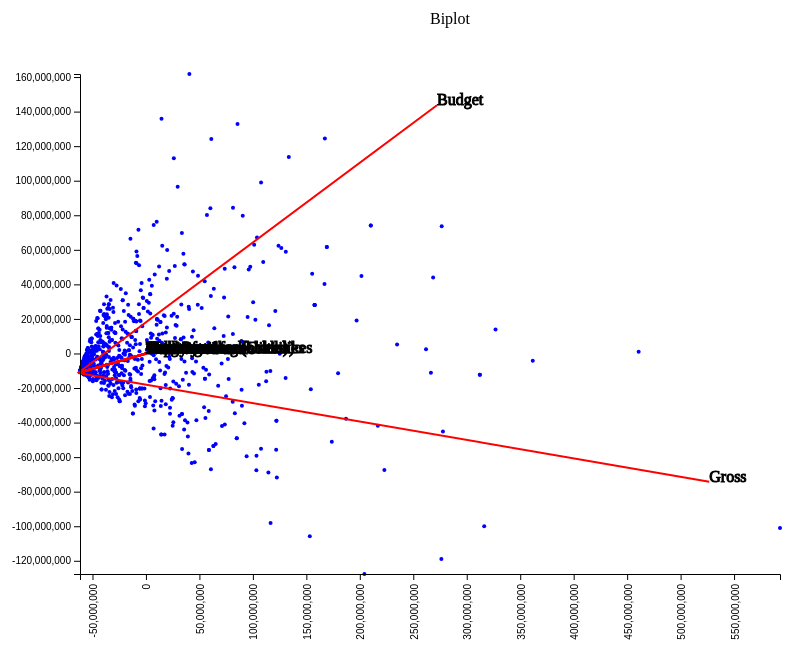
D3 v4 page, settled after 480 driven frames (8 s of simulated time); the page loaded 3 data file(s).

	
			//Stores csv data
			var data_array;
			var vects;
			var labels;

			var axis_1 = 0;
			var axis_2 = 1;

			//Canvas dimensions
			var canvasWidth = 1000;
			var canvasHeight = 800;

			//Plot dimensions
			var plotWidth = 800;
			var plotHeight = 600;

			//Create the canvas for the biplot
			var canvas = d3.select("div").append("svg")
									.attr("width",canvasWidth)
									.attr("height",canvasHeight);
			
			//Load CSV into 2D array
			d3.text("biplot_vectors.csv", function(vectors){
				d3.text("biplot_points.csv",function(points){
					d3.text("component_labels.csv",function(labs){

						labels = d3.transpose(d3.csvParseRows(labs))[0];
						console.log(labels);
						data_array = d3.csvParseRows(points);
						data_array = d3.transpose(data_array); //Transpose to make data easier to work with

						//Correct data strings to numbers
						for(var i = 0;i < data_array.length;i++){
							for(var j = 0;j < data_array[i].length;j++){
								data_array[i][j] = +data_array[i][j];
							}
						}

						vects = d3.csvParseRows(vectors);
						vects = d3.transpose(vects); //Transpose to make data easier to work with

						//Correct data strings to numbers
						for(var i = 0;i < vects.length;i++){
							for(var j = 0;j < vects[i].length;j++){
								vects[i][j] = +vects[i][j];
							}
						}

						draw_biplot();
					});
				});
			});

			function draw_biplot(){

				//Load in the selected columns
				var data_array_one = data_array[axis_1];
				var data_array_two = data_array[axis_2];

				//Create scales for axes ticks
				var axis_one_scale = d3.scaleLinear().domain(d3.extent(data_array_one)).range([(canvasWidth - plotWidth)/2,plotWidth]);
				var axis_two_scale = d3.scaleLinear().domain(d3.extent(data_array_two)).range([plotHeight,(canvasHeight - plotHeight)/2]);

				//Clear old scatterplot
				canvas.selectAll("circle").remove();
				canvas.selectAll("g").remove();

				//Plot the scatterplot points to coordinates
				var plot_points = canvas.selectAll("circle").data(data_array_one).enter()
										.append("circle")
										.attr("cx",function (d) { return axis_one_scale(d);})
										.attr("cy",function (d,i) { return axis_two_scale(data_array_two[i]);})
										.attr("r",2)
										.attr("fill","blue");

				var PCA_components = canvas.selectAll("line").data(vects[0]).enter()
										.append("line")
									    .attr("x1", 98)
									    .attr("y1", 399)
									    .attr("x2", function(d){return axis_one_scale(d);})//CENTER
									    .attr("y2", function(d,i){return axis_two_scale(vects[1][i]);}) //CENTER
									    .attr("stroke-width", 2)
									    .attr("stroke", "red");

				var PCA_labels = canvas.selectAll("text").data(vects[0]).enter()
										.append("text")
									    .attr("x", function(d){return axis_one_scale(d);})//CENTER
									    .attr("y", function(d,i){return axis_two_scale(vects[1][i]);}) //CENTER
									    .text(function(d,i){ return labels[i];})
									    .attr("stroke", "black");

				//Make the title
				var title = canvas.append("text")
									.text("Biplot") //Pop off the column header and make it the title
									.attr("class","title") 
									.attr("x",450)
									.attr("y",50);

				//Add axes
				var axis_bottom = canvas.append("g").attr("transform","translate(0,"+plotHeight+")").call(d3.axisBottom(axis_one_scale)).selectAll('text').style("text-anchor","end").attr("dx","-1em").attr("dy","-0.5em").attr("transform","rotate(-90)");
	    		var axis_left = canvas.append("g").attr("transform","translate(100,0)").call(d3.axisLeft(axis_two_scale));


			};

		

### data: biplot_points.csv
-22724589.88, 8768397.84
-15927921, 1880293
-23442044, -2116628
-24927660, 2027395
-17629807, 6136255
-13265655, 9509503
-25111311, -1254975
-26922845, -2569481
-10341086, -3257099
-13265655, 9509503
-27377915, 5544599
-19064825, 12505474
-24301731, -7300375
-15995835, -2586854
-24678298, -1477948
-5546560, 5521561
-15927921, 1880293
-26632887, 5159692
-22822370, -2436755
-18879490, 1154029
-7573724, -3561239
-14030633, -1350998
-10043411, 7844679
-12038781, 3472943
-19827043, -9612063
-14576835, -1068780
-25956066, -6445688
-22215053, -8603485
-21879571, 8331815
-9071528, 12970479
-9071528, 12970479
-5996923, 1251994
-9469119, 13175949
-19818617, -3988679
-28598267, 6175044
-15093455, -801897
-17310992, 11599435
-19818617, -3988679
-12355295, -2216495
-20841366, -83503
-25716952, 4686492
-19597224, -726257
-9519552, 5323025
-19211504, -9930111
-15023649, 4789879
-16974691, -4332256
-22531878, -7089123
-16578079, 11220786
-13637417, 9701531
-24145213, -7381197
-24145213, -7381197
-22531878, -7089123
-20841366, -83503
-19874365, 1668031
266506472, -11215939
277737631, -45157492
261914326, 2412250
234865233, 5130692
73686061, 49005370
82764636, 49943080
95071214, 21073793
... 683 more rows

### data: component_labels.csv
Num Reviews (Critics)
Duration
Main actor facebook likes
Gross
Num voted users
Total cast facebook likes
Num Reviews (Users)
Language
Country
Content rating
Budget
Title year
Imdb score
Aspect ratio
Movie facebook likes

### data: biplot_vectors.csv
490.78, 32.13
50.34, 3.77
30301, -5349
526806931, -74250031
726602, -174362
54536, -3968
1504, -155.5
-0.16, 0.02
-9.23, 0.87
-2.04, -0.44
272163187, 143720975
8.52, 13.34
1.71, -1.24
0.30, 0.30
63209, -8930